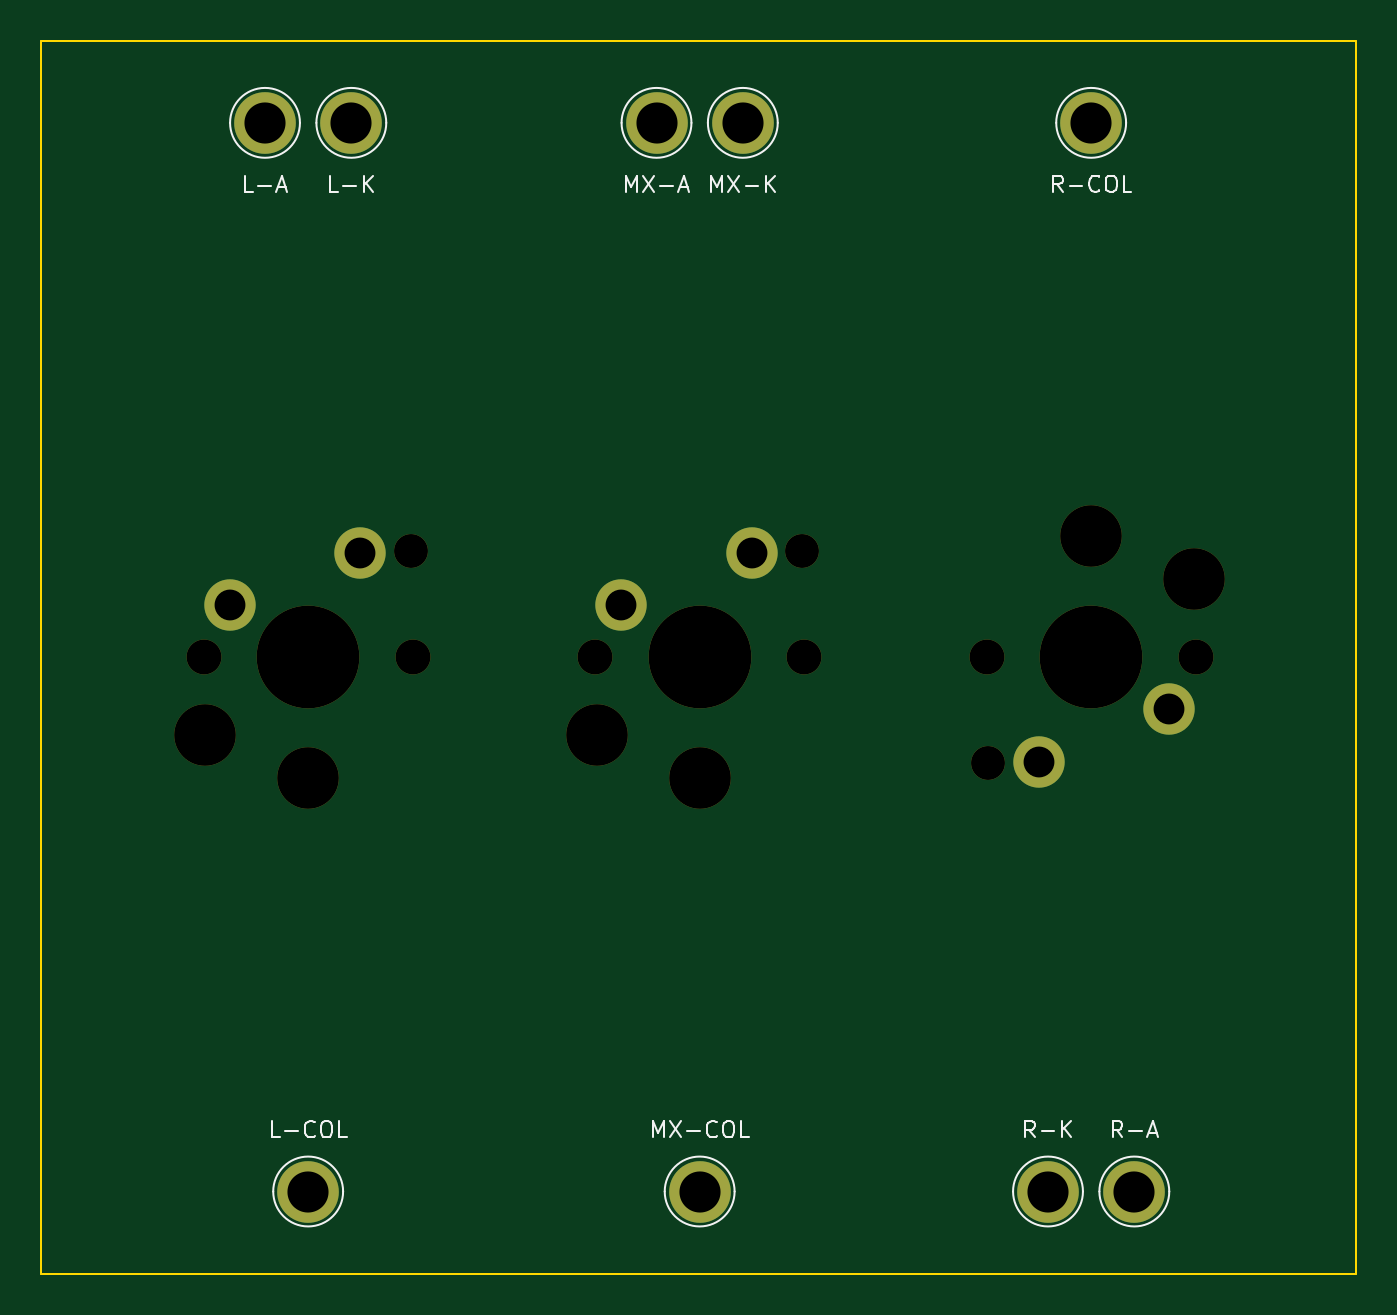
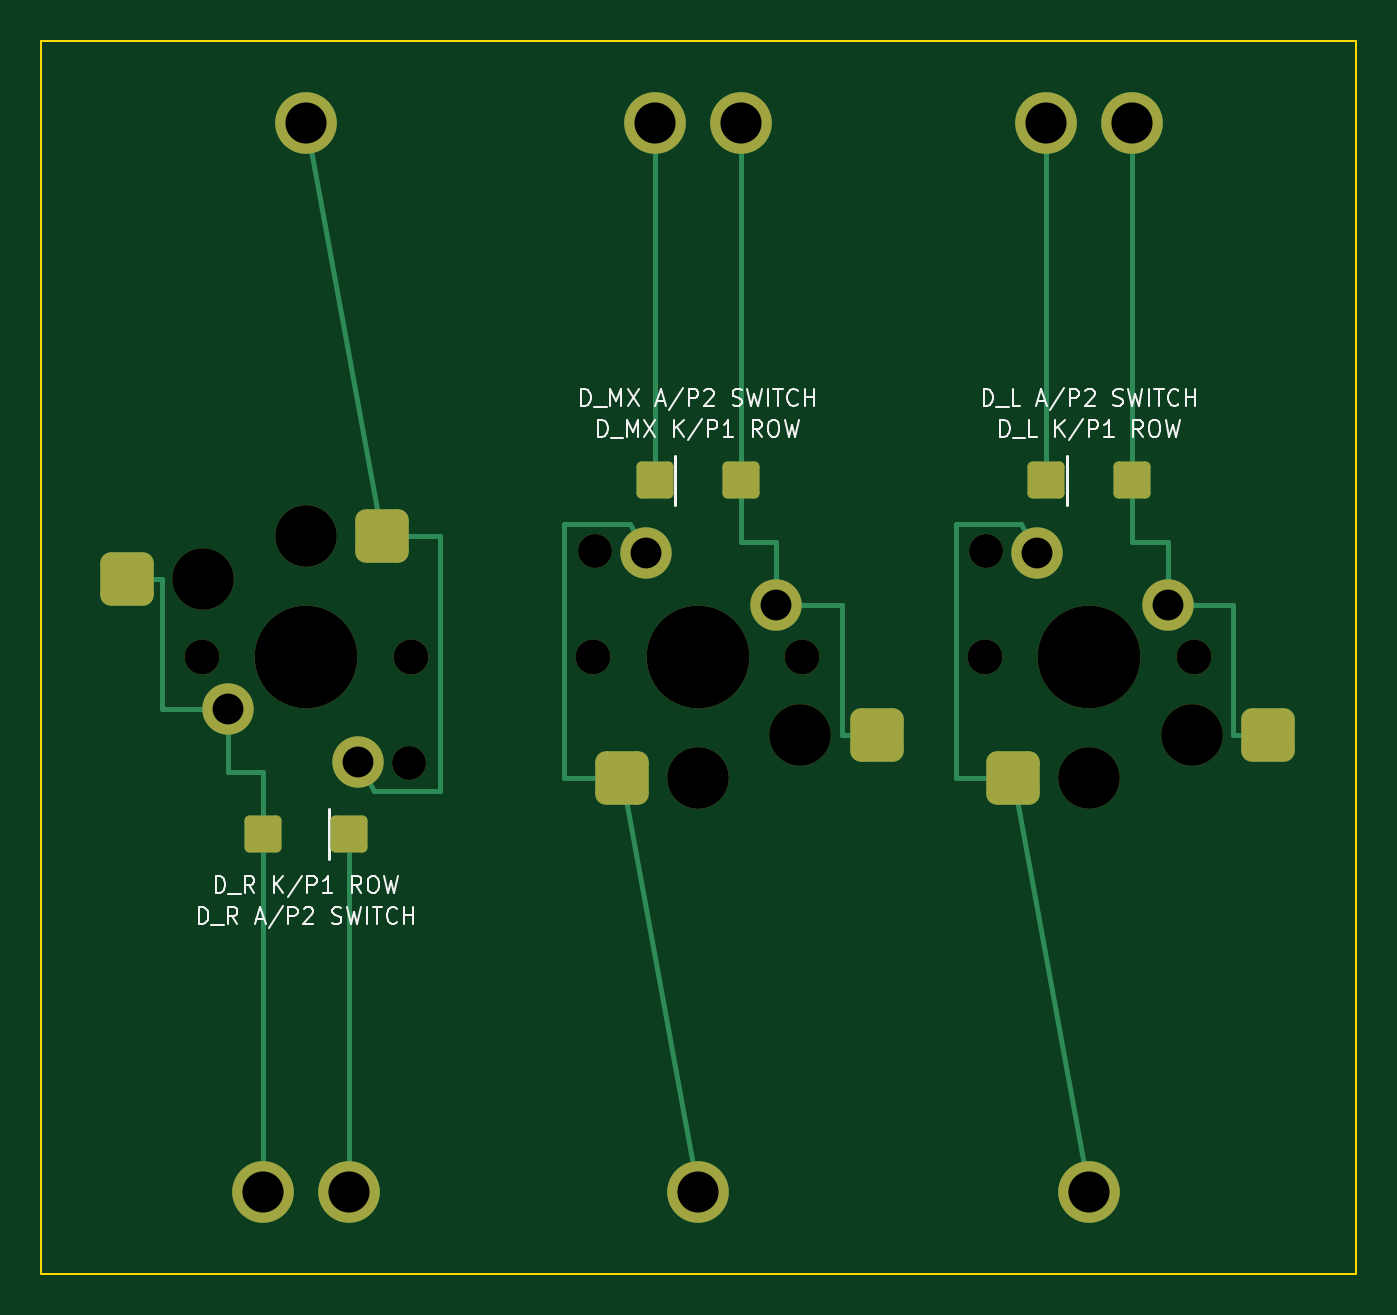
Circuit board: 12 layer files. Board 64.0 x 60.0 mm.
- bottom_copper: kc2_x3_v2_switch_coupon-B_Cu.gbl (5329 bytes)
- bottom_mask: kc2_x3_v2_switch_coupon-B_Mask.gbs (3116 bytes)
- paste: kc2_x3_v2_switch_coupon-B_Paste.gbp (1868 bytes)
- bottom_silk: kc2_x3_v2_switch_coupon-B_Silkscreen.gbo (25921 bytes)
- outline: kc2_x3_v2_switch_coupon-Edge_Cuts.gm1 (699 bytes)
- top_copper: kc2_x3_v2_switch_coupon-F_Cu.gtl (1581 bytes)
- top_mask: kc2_x3_v2_switch_coupon-F_Mask.gts (1763 bytes)
- paste: kc2_x3_v2_switch_coupon-F_Paste.gtp (477 bytes)
- top_silk: kc2_x3_v2_switch_coupon-F_Silkscreen.gto (12072 bytes)
- drill: kc2_x3_v2_switch_coupon-NPTH.drl (749 bytes)
- drill: kc2_x3_v2_switch_coupon-PTH.drl (575 bytes)
- drill: kc2_x3_v2_switch_coupon-drill-report.txt (843 bytes)

=== bottom_copper: kc2_x3_v2_switch_coupon-B_Cu.gbl (5329 bytes, source omitted) ===
=== bottom_mask: kc2_x3_v2_switch_coupon-B_Mask.gbs ===
%TF.GenerationSoftware,KiCad,Pcbnew,10.0.3*%
%TF.CreationDate,2026-08-29T10:22:02+09:00*%
%TF.ProjectId,kc2_x3_v2_switch_coupon,6b63325f-7833-45f7-9632-5f7377697463,coupon-2-es1b*%
%TF.SameCoordinates,Original*%
%TF.FileFunction,Soldermask,Bot*%
%TF.FilePolarity,Negative*%
%FSLAX46Y46*%
G04 Gerber Fmt 4.6, Leading zero omitted, Abs format (unit mm)*
G04 Created by KiCad (PCBNEW 10.0.3) date 2026-08-29 10:22:02*
%MOMM*%
%LPD*%
G01*
G04 APERTURE LIST*
G04 Aperture macros list*
%AMRoundRect*
0 Rectangle with rounded corners*
0 $1 Rounding radius*
0 $2 $3 $4 $5 $6 $7 $8 $9 X,Y pos of 4 corners*
0 Add a 4 corners polygon primitive as box body*
4,1,4,$2,$3,$4,$5,$6,$7,$8,$9,$2,$3,0*
0 Add four circle primitives for the rounded corners*
1,1,$1+$1,$2,$3*
1,1,$1+$1,$4,$5*
1,1,$1+$1,$6,$7*
1,1,$1+$1,$8,$9*
0 Add four rect primitives between the rounded corners*
20,1,$1+$1,$2,$3,$4,$5,0*
20,1,$1+$1,$4,$5,$6,$7,0*
20,1,$1+$1,$6,$7,$8,$9,0*
20,1,$1+$1,$8,$9,$2,$3,0*%
G04 Aperture macros list end*
%ADD10C,3.000000*%
%ADD11C,1.700000*%
%ADD12C,5.000000*%
%ADD13C,1.650000*%
%ADD14C,2.500000*%
%ADD15RoundRect,0.520000X0.780000X0.780000X-0.780000X0.780000X-0.780000X-0.780000X0.780000X-0.780000X0*%
%ADD16RoundRect,0.520000X-0.780000X-0.780000X0.780000X-0.780000X0.780000X0.780000X-0.780000X0.780000X0*%
%ADD17RoundRect,0.250000X0.650000X0.650000X-0.650000X0.650000X-0.650000X-0.650000X0.650000X-0.650000X0*%
%ADD18RoundRect,0.250000X-0.650000X-0.650000X0.650000X-0.650000X0.650000X0.650000X-0.650000X0.650000X0*%
G04 APERTURE END LIST*
D10*
%TO.C,TP_R_ROW*%
X63999999Y-66000000D03*
%TD*%
%TO.C,TP_MX_ROW*%
X49150000Y-14000000D03*
%TD*%
%TO.C,TP_MX_COL*%
X47050000Y-66000000D03*
%TD*%
D11*
%TO.C,SW_R*%
X71179999Y-40000000D03*
D10*
X71099999Y-36200000D03*
D12*
X66099999Y-40000000D03*
D10*
X66099999Y-34100000D03*
D13*
X61099999Y-45150000D03*
D11*
X61019999Y-40000000D03*
D14*
X63559999Y-45080000D03*
D15*
X62399999Y-34100000D03*
X74799999Y-36200000D03*
D14*
X69909999Y-42540000D03*
%TD*%
D11*
%TO.C,SW_MX*%
X41970000Y-40000000D03*
D10*
X42050000Y-43800000D03*
D12*
X47050000Y-40000000D03*
D10*
X47050000Y-45900000D03*
D13*
X52050000Y-34850000D03*
D11*
X52130000Y-40000000D03*
D14*
X49590000Y-34920000D03*
D16*
X50750000Y-45900000D03*
X38350000Y-43800000D03*
D14*
X43240000Y-37460000D03*
%TD*%
D10*
%TO.C,TP_L_ROW*%
X30100000Y-14000000D03*
%TD*%
D11*
%TO.C,SW_L*%
X22920000Y-40000000D03*
D10*
X23000000Y-43800000D03*
D12*
X28000000Y-40000000D03*
D10*
X28000000Y-45900000D03*
D13*
X33000000Y-34850000D03*
D11*
X33080000Y-40000000D03*
D14*
X30540000Y-34920000D03*
D16*
X31700000Y-45900000D03*
X19300000Y-43800000D03*
D14*
X24190000Y-37460000D03*
%TD*%
D10*
%TO.C,TP_L_ANODE*%
X25900000Y-14000000D03*
%TD*%
%TO.C,TP_R_COL*%
X66099999Y-14000000D03*
%TD*%
%TO.C,TP_R_ANODE*%
X68199999Y-66000000D03*
%TD*%
%TO.C,TP_L_COL*%
X28000000Y-66000000D03*
%TD*%
%TO.C,TP_MX_ANODE*%
X44950000Y-14000000D03*
%TD*%
D17*
%TO.C,D_MX*%
X49150000Y-31400000D03*
X44950000Y-31400000D03*
%TD*%
D18*
%TO.C,D_R*%
X63999999Y-48600000D03*
X68199999Y-48600000D03*
%TD*%
D17*
%TO.C,D_L*%
X30100000Y-31400000D03*
X25900000Y-31400000D03*
%TD*%
M02*

=== paste: kc2_x3_v2_switch_coupon-B_Paste.gbp (1868 bytes, source withheld) ===
=== bottom_silk: kc2_x3_v2_switch_coupon-B_Silkscreen.gbo (25921 bytes, source omitted) ===
=== outline: kc2_x3_v2_switch_coupon-Edge_Cuts.gm1 ===
%TF.GenerationSoftware,KiCad,Pcbnew,10.0.3*%
%TF.CreationDate,2026-08-29T10:22:02+09:00*%
%TF.ProjectId,kc2_x3_v2_switch_coupon,6b63325f-7833-45f7-9632-5f7377697463,coupon-2-es1b*%
%TF.SameCoordinates,Original*%
%TF.FileFunction,Profile,NP*%
%FSLAX46Y46*%
G04 Gerber Fmt 4.6, Leading zero omitted, Abs format (unit mm)*
G04 Created by KiCad (PCBNEW 10.0.3) date 2026-08-29 10:22:02*
%MOMM*%
%LPD*%
G01*
G04 APERTURE LIST*
%TA.AperFunction,Profile*%
%ADD10C,0.100000*%
%TD*%
G04 APERTURE END LIST*
D10*
X15000000Y-10000000D02*
X79000000Y-10000000D01*
X15000000Y-70000000D02*
X15000000Y-10000000D01*
X79000000Y-10000000D02*
X79000000Y-70000000D01*
X79000000Y-70000000D02*
X15000000Y-70000000D01*
M02*

=== top_copper: kc2_x3_v2_switch_coupon-F_Cu.gtl ===
%TF.GenerationSoftware,KiCad,Pcbnew,10.0.3*%
%TF.CreationDate,2026-08-29T10:22:02+09:00*%
%TF.ProjectId,kc2_x3_v2_switch_coupon,6b63325f-7833-45f7-9632-5f7377697463,coupon-2-es1b*%
%TF.SameCoordinates,Original*%
%TF.FileFunction,Copper,L1,Top*%
%TF.FilePolarity,Positive*%
%FSLAX46Y46*%
G04 Gerber Fmt 4.6, Leading zero omitted, Abs format (unit mm)*
G04 Created by KiCad (PCBNEW 10.0.3) date 2026-08-29 10:22:02*
%MOMM*%
%LPD*%
G01*
G04 APERTURE LIST*
%TA.AperFunction,ComponentPad*%
%ADD10C,3.000000*%
%TD*%
%TA.AperFunction,ComponentPad*%
%ADD11C,2.500000*%
%TD*%
G04 APERTURE END LIST*
D10*
%TO.P,TP_R_ROW,1*%
%TO.N,D_R_ROW*%
X63999999Y-66000000D03*
%TD*%
%TO.P,TP_MX_ROW,1*%
%TO.N,D_MX_ROW*%
X49150000Y-14000000D03*
%TD*%
%TO.P,TP_MX_COL,1*%
%TO.N,D_MX_COL*%
X47050000Y-66000000D03*
%TD*%
D11*
%TO.P,SW_R,1*%
%TO.N,D_R_COL*%
X63559999Y-45080000D03*
%TO.P,SW_R,2*%
%TO.N,D_R_ANODE*%
X69909999Y-42540000D03*
%TD*%
%TO.P,SW_MX,1*%
%TO.N,D_MX_COL*%
X49590000Y-34920000D03*
%TO.P,SW_MX,2*%
%TO.N,D_MX_ANODE*%
X43240000Y-37460000D03*
%TD*%
D10*
%TO.P,TP_L_ROW,1*%
%TO.N,D_L_ROW*%
X30100000Y-14000000D03*
%TD*%
D11*
%TO.P,SW_L,1*%
%TO.N,D_L_COL*%
X30540000Y-34920000D03*
%TO.P,SW_L,2*%
%TO.N,D_L_ANODE*%
X24190000Y-37460000D03*
%TD*%
D10*
%TO.P,TP_L_ANODE,1*%
%TO.N,D_L_ANODE*%
X25900000Y-14000000D03*
%TD*%
%TO.P,TP_R_COL,1*%
%TO.N,D_R_COL*%
X66099999Y-14000000D03*
%TD*%
%TO.P,TP_R_ANODE,1*%
%TO.N,D_R_ANODE*%
X68199999Y-66000000D03*
%TD*%
%TO.P,TP_L_COL,1*%
%TO.N,D_L_COL*%
X28000000Y-66000000D03*
%TD*%
%TO.P,TP_MX_ANODE,1*%
%TO.N,D_MX_ANODE*%
X44950000Y-14000000D03*
%TD*%
M02*

=== top_mask: kc2_x3_v2_switch_coupon-F_Mask.gts ===
%TF.GenerationSoftware,KiCad,Pcbnew,10.0.3*%
%TF.CreationDate,2026-08-29T10:22:02+09:00*%
%TF.ProjectId,kc2_x3_v2_switch_coupon,6b63325f-7833-45f7-9632-5f7377697463,coupon-2-es1b*%
%TF.SameCoordinates,Original*%
%TF.FileFunction,Soldermask,Top*%
%TF.FilePolarity,Negative*%
%FSLAX46Y46*%
G04 Gerber Fmt 4.6, Leading zero omitted, Abs format (unit mm)*
G04 Created by KiCad (PCBNEW 10.0.3) date 2026-08-29 10:22:02*
%MOMM*%
%LPD*%
G01*
G04 APERTURE LIST*
%ADD10C,3.000000*%
%ADD11C,1.700000*%
%ADD12C,5.000000*%
%ADD13C,1.650000*%
%ADD14C,2.500000*%
G04 APERTURE END LIST*
D10*
%TO.C,TP_R_ROW*%
X63999999Y-66000000D03*
%TD*%
%TO.C,TP_MX_ROW*%
X49150000Y-14000000D03*
%TD*%
%TO.C,TP_MX_COL*%
X47050000Y-66000000D03*
%TD*%
D11*
%TO.C,SW_R*%
X71179999Y-40000000D03*
D10*
X71099999Y-36200000D03*
D12*
X66099999Y-40000000D03*
D10*
X66099999Y-34100000D03*
D13*
X61099999Y-45150000D03*
D11*
X61019999Y-40000000D03*
D14*
X63559999Y-45080000D03*
X69909999Y-42540000D03*
%TD*%
D11*
%TO.C,SW_MX*%
X41970000Y-40000000D03*
D10*
X42050000Y-43800000D03*
D12*
X47050000Y-40000000D03*
D10*
X47050000Y-45900000D03*
D13*
X52050000Y-34850000D03*
D11*
X52130000Y-40000000D03*
D14*
X49590000Y-34920000D03*
X43240000Y-37460000D03*
%TD*%
D10*
%TO.C,TP_L_ROW*%
X30100000Y-14000000D03*
%TD*%
D11*
%TO.C,SW_L*%
X22920000Y-40000000D03*
D10*
X23000000Y-43800000D03*
D12*
X28000000Y-40000000D03*
D10*
X28000000Y-45900000D03*
D13*
X33000000Y-34850000D03*
D11*
X33080000Y-40000000D03*
D14*
X30540000Y-34920000D03*
X24190000Y-37460000D03*
%TD*%
D10*
%TO.C,TP_L_ANODE*%
X25900000Y-14000000D03*
%TD*%
%TO.C,TP_R_COL*%
X66099999Y-14000000D03*
%TD*%
%TO.C,TP_R_ANODE*%
X68199999Y-66000000D03*
%TD*%
%TO.C,TP_L_COL*%
X28000000Y-66000000D03*
%TD*%
%TO.C,TP_MX_ANODE*%
X44950000Y-14000000D03*
%TD*%
M02*

=== paste: kc2_x3_v2_switch_coupon-F_Paste.gtp ===
%TF.GenerationSoftware,KiCad,Pcbnew,10.0.3*%
%TF.CreationDate,2026-08-29T10:22:02+09:00*%
%TF.ProjectId,kc2_x3_v2_switch_coupon,6b63325f-7833-45f7-9632-5f7377697463,coupon-2-es1b*%
%TF.SameCoordinates,Original*%
%TF.FileFunction,Paste,Top*%
%TF.FilePolarity,Positive*%
%FSLAX46Y46*%
G04 Gerber Fmt 4.6, Leading zero omitted, Abs format (unit mm)*
G04 Created by KiCad (PCBNEW 10.0.3) date 2026-08-29 10:22:02*
%MOMM*%
%LPD*%
G01*
G04 APERTURE LIST*
G04 APERTURE END LIST*
M02*

=== top_silk: kc2_x3_v2_switch_coupon-F_Silkscreen.gto (12072 bytes, source omitted) ===
=== drill: kc2_x3_v2_switch_coupon-NPTH.drl ===
M48
; DRILL file KiCad 10.0.3 date 2026-08-29T10:22:02
; FORMAT={-:-/ absolute / metric / decimal}
; #@! TF.CreationDate,2026-08-29T10:22:02+09:00
; #@! TF.GenerationSoftware,Kicad,Pcbnew,10.0.3
; #@! TF.FileFunction,NonPlated,1,2,NPTH
FMAT,2
METRIC
; #@! TA.AperFunction,NonPlated,NPTH,ComponentDrill
T1C1.650
; #@! TA.AperFunction,NonPlated,NPTH,ComponentDrill
T2C1.700
; #@! TA.AperFunction,NonPlated,NPTH,ComponentDrill
T3C3.000
; #@! TA.AperFunction,NonPlated,NPTH,ComponentDrill
T4C5.000
%
G90
G05
T1
X33.0Y-34.85
X52.05Y-34.85
X61.1Y-45.15
T2
X22.92Y-40.0
X33.08Y-40.0
X41.97Y-40.0
X52.13Y-40.0
X61.02Y-40.0
X71.18Y-40.0
T3
X23.0Y-43.8
X28.0Y-45.9
X42.05Y-43.8
X47.05Y-45.9
X66.1Y-34.1
X71.1Y-36.2
T4
X28.0Y-40.0
X47.05Y-40.0
X66.1Y-40.0
M30

=== drill: kc2_x3_v2_switch_coupon-PTH.drl ===
M48
; DRILL file KiCad 10.0.3 date 2026-08-29T10:22:02
; FORMAT={-:-/ absolute / metric / decimal}
; #@! TF.CreationDate,2026-08-29T10:22:02+09:00
; #@! TF.GenerationSoftware,Kicad,Pcbnew,10.0.3
; #@! TF.FileFunction,Plated,1,2,PTH
FMAT,2
METRIC
; #@! TA.AperFunction,Plated,PTH,ComponentDrill
T1C1.500
; #@! TA.AperFunction,Plated,PTH,ComponentDrill
T2C2.000
%
G90
G05
T1
X24.19Y-37.46
X30.54Y-34.92
X43.24Y-37.46
X49.59Y-34.92
X63.56Y-45.08
X69.91Y-42.54
T2
X25.9Y-14.0
X28.0Y-66.0
X30.1Y-14.0
X44.95Y-14.0
X47.05Y-66.0
X49.15Y-14.0
X64.0Y-66.0
X66.1Y-14.0
X68.2Y-66.0
M30

=== drill: kc2_x3_v2_switch_coupon-drill-report.txt (843 bytes, source withheld) ===
